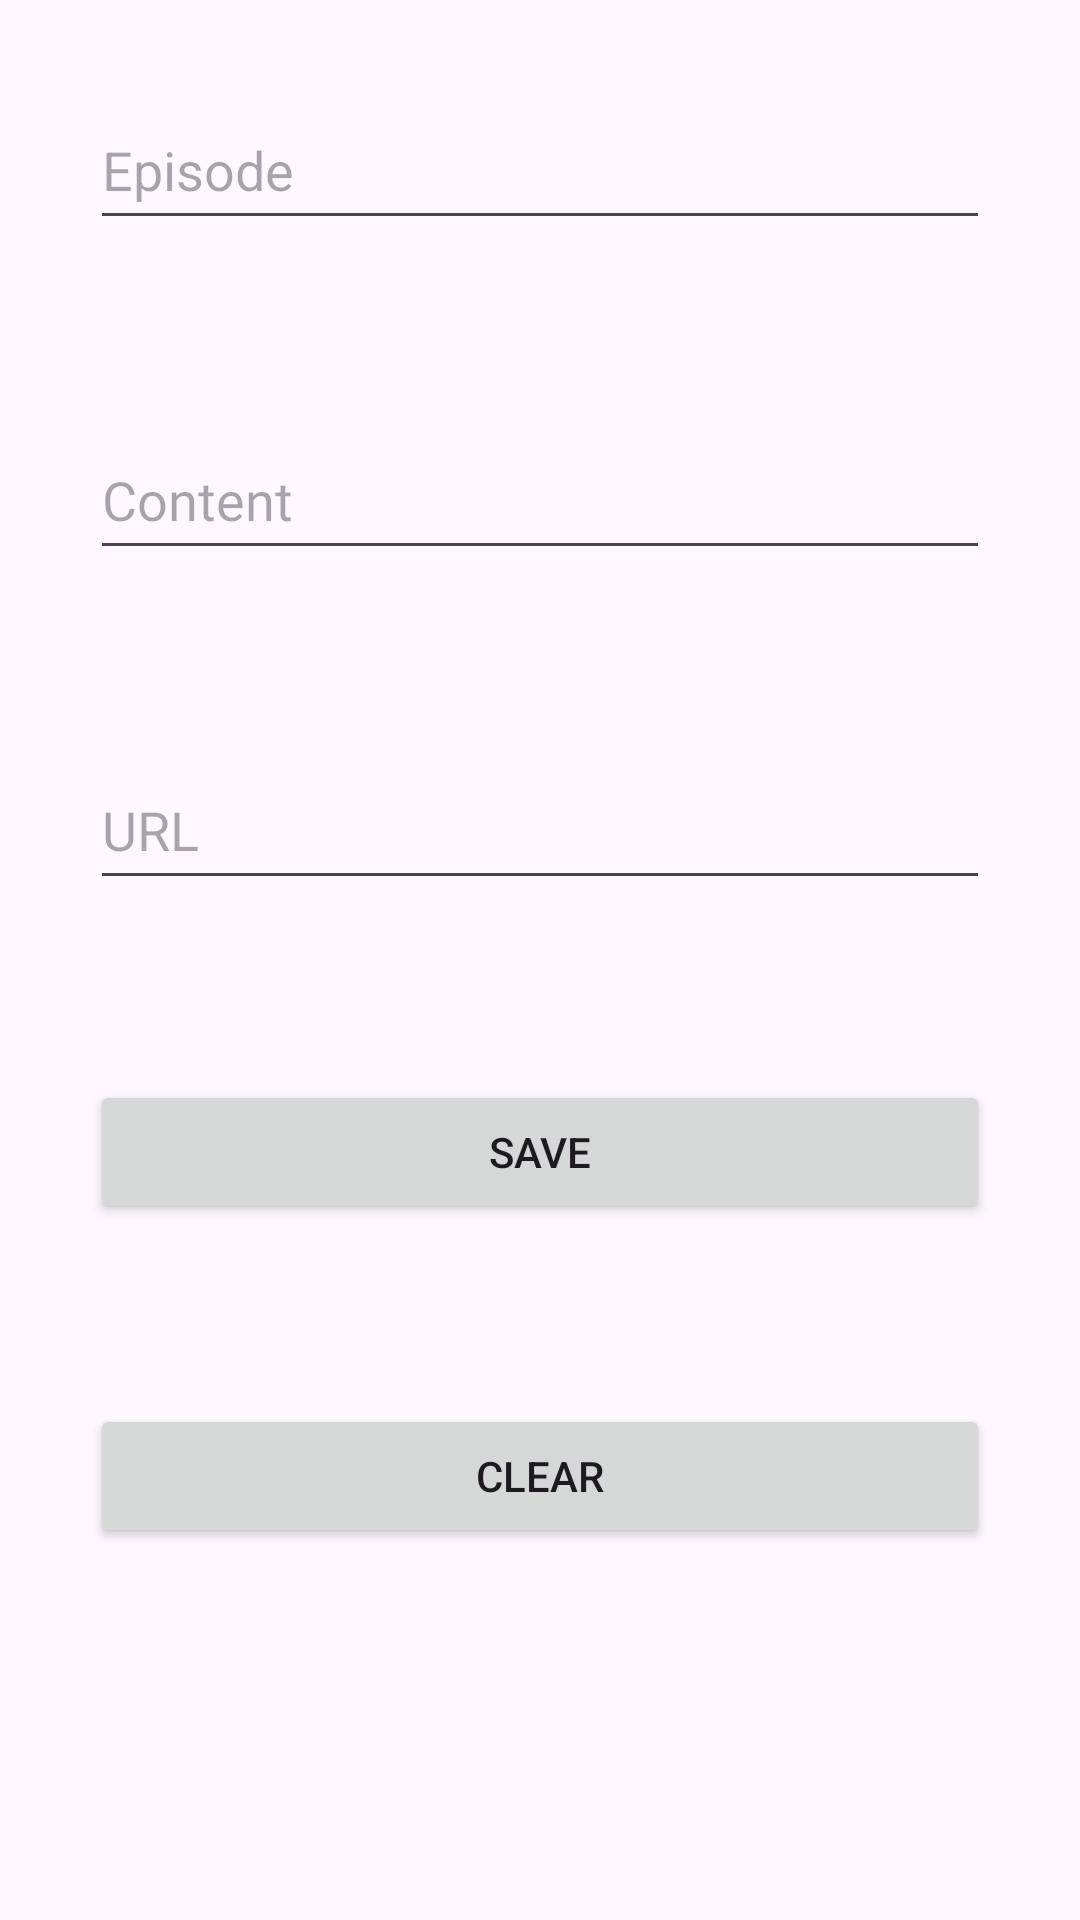

Reconstruct the res/layout file that produces this screen, plus the resources it refers to.
<!-- AndroidManifest.xml: application theme Theme.Otmshare -->
<!-- res/layout/fragment_creating_sections.xml -->
<?xml version="1.0" encoding="utf-8"?>
<LinearLayout xmlns:android="http://schemas.android.com/apk/res/android"
    xmlns:tools="http://schemas.android.com/tools"
    android:layout_width="match_parent"
    android:layout_height="match_parent"
    android:orientation="vertical"

    tools:context=".views.CreatingSections">

    <EditText
        android:layout_margin="30dp"
        android:id="@+id/txtEpisode"
        android:layout_width="match_parent"
        android:layout_height="wrap_content"
        android:minHeight="50dp"
        android:ems="10"
        android:inputType="text"
        android:hint="Episode" />

    <EditText
        android:layout_margin="30dp"
        android:minHeight="50dp"
        android:id="@+id/txtContent"
        android:layout_width="match_parent"
        android:layout_height="wrap_content"
        android:ems="10"
        android:inputType="text"
        android:hint="Content"
        android:fontFamily="@font/mainfont"
        />

    <EditText
        android:layout_margin="30dp"
        android:id="@+id/txtURL"
        android:minHeight="50dp"
        android:layout_width="match_parent"
        android:layout_height="wrap_content"
        android:ems="10"
        android:inputType="text"

        android:hint="URL" />

    <Button
        android:layout_margin="30dp"
        android:id="@+id/buttonSave"
        android:layout_width="match_parent"
        android:layout_height="wrap_content"
        android:text="Save" />

    <Button
        android:layout_margin="30dp"
        android:id="@+id/buttonClear"
        android:layout_width="match_parent"
        android:layout_height="wrap_content"
        android:text="Clear" />
</LinearLayout>
<!-- resources referenced by this layout -->
<resources>
  <style name="Theme.Otmshare" parent="Base.Theme.Otmshare" />
  <style name="Base.Theme.Otmshare" parent="Theme.Material3.DayNight.NoActionBar">
          
          
      </style>
</resources>
